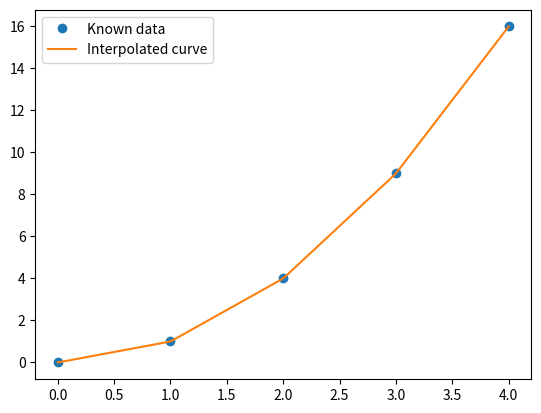

Here is the Python script that generated this plot:
import numpy as np
import matplotlib.pyplot as plt
import scipy
from scipy.interpolate import interp1d

# 已知数据点
x = np.array([0, 1, 2, 3, 4])
y = np.array([0, 1, 4, 9, 16])

# 创建插值函数，'linear' 表示线性插值
f = interp1d(x, y, kind='linear')

# 生成新数据点
x_new = np.linspace(0, 4, 100)
y_new = f(x_new)

# 绘制插值结果
plt.plot(x, y, 'o', label='Known data')
plt.plot(x_new, y_new, '-', label='Interpolated curve')
plt.legend()
plt.show()
